The GitHub repository sujankunku/AI_INTERNSHIP_VIT_2023 contains a labelled image folder "data" with 2 categories: crack, non-crack. Examples follow, each with its label.

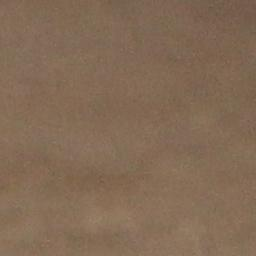
Label: non-crack

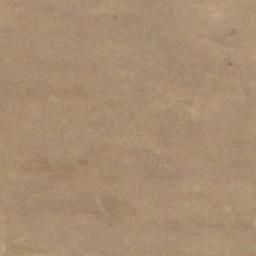
Label: non-crack

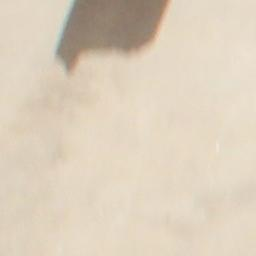
Label: non-crack

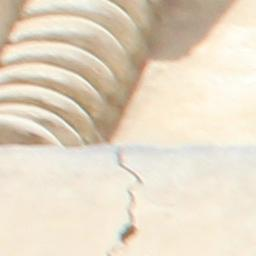
Label: crack

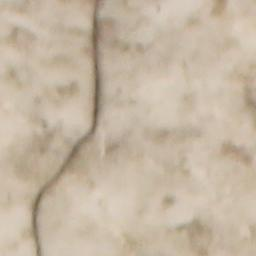
Label: crack

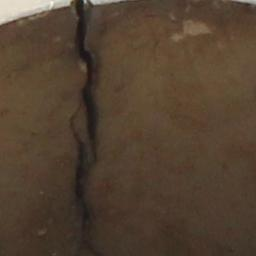
Label: crack
